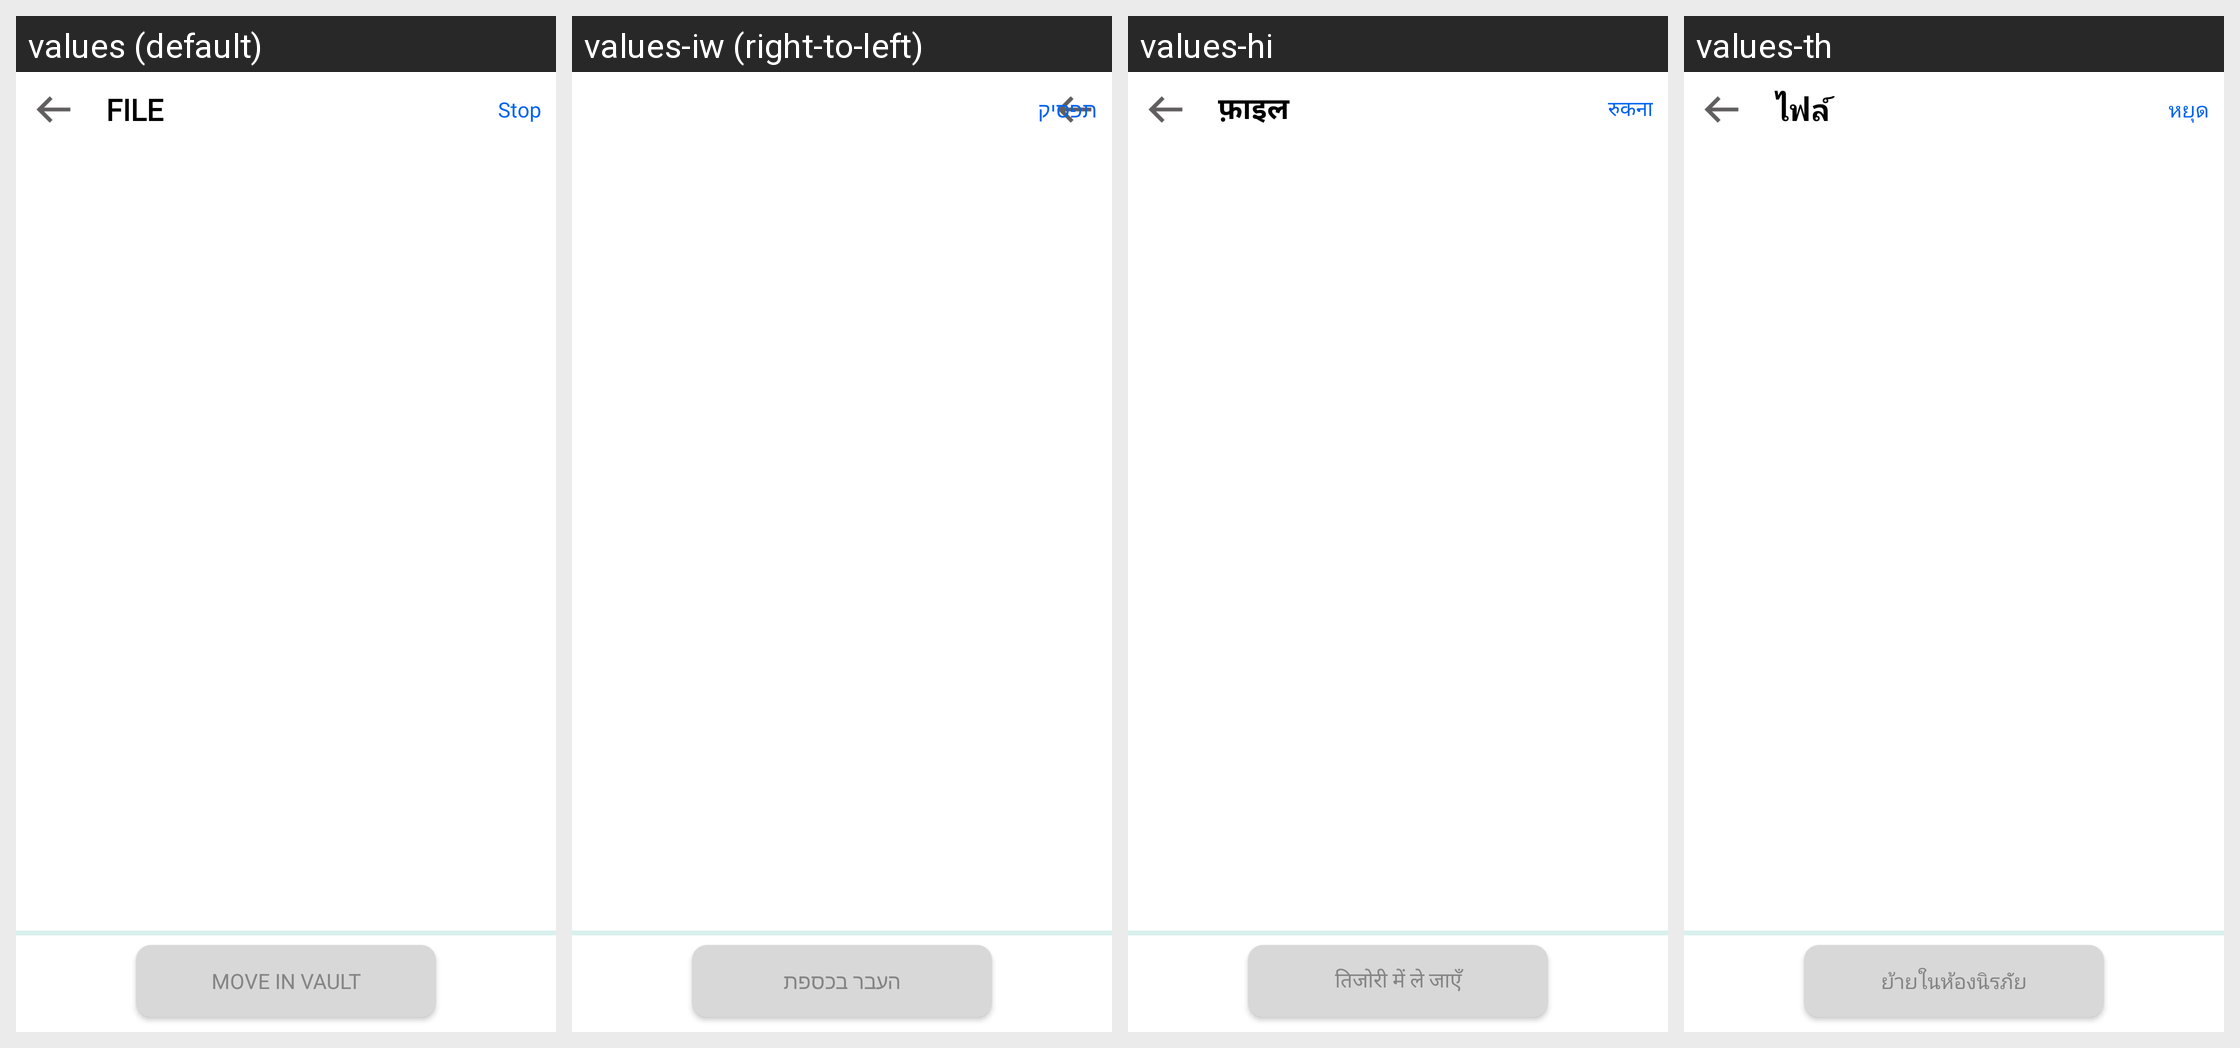

Locale-by-locale string values for the Android screen shown in this grid:
Android screen res/layout/activity_move_in_vault.xml rendered under 4 locales, left to right: values (default), values-iw (right-to-left), values-hi, values-th. Device: Nexus 5 (rendered at 1080×1920; each locale shown at half size, 540×960, under a caption strip naming it); theme Theme.MKMFileRecovery.
Other locales in the repository, not shown: values-de, values-fr, values-id, values-in, values-it, values-ja, values-ko, values-pt, values-ru, values-tr, values-vi.
Strings drawn on this screen, with the default value and each locale's value (text and hints the layout hard-codes, and strings that could not be matched under every locale, appear in the picture but are not listed):

stop
  values: Stop
  values-iw: תפסיק
  values-hi: रुकना
  values-th: หยุด

MoveinVault
  values: Move In Vault
  values-iw: העבר בכספת
  values-hi: तिजोरी में ले जाएँ
  values-th: ย้ายในห้องนิรภัย
